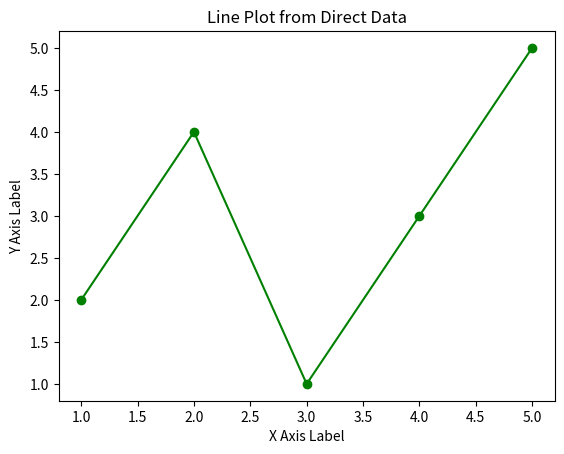

The matplotlib source for this figure:
import matplotlib.pyplot as plt
x = [1, 2, 3, 4, 5]
y = [2, 4, 1, 3, 5]
plt.plot(x, y, marker='o', color='green', label='Data Line')
plt.xlabel('X Axis Label')
plt.ylabel('Y Axis Label')
plt.title('Line Plot from Direct Data')
#plt.legend()
plt.show()
